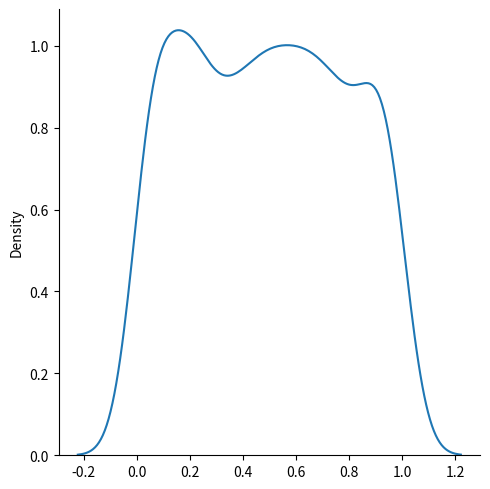

Write Python code to recreate this figure.
from numpy import random
import matplotlib.pyplot as plt
import seaborn as sbn

# Used to describe probability where every event has equal chances of occuring.
# E.g. Generation of random numbers.
# It has three parameters:
# low - lower bound - default 0 .0.
# high - upper bound - default 1.0.
# size - The shape of the returned array.
x=random.uniform(size=(2,3))
print(x)

sbn.displot(random.uniform(size=1000),kind='kde')
plt.show()